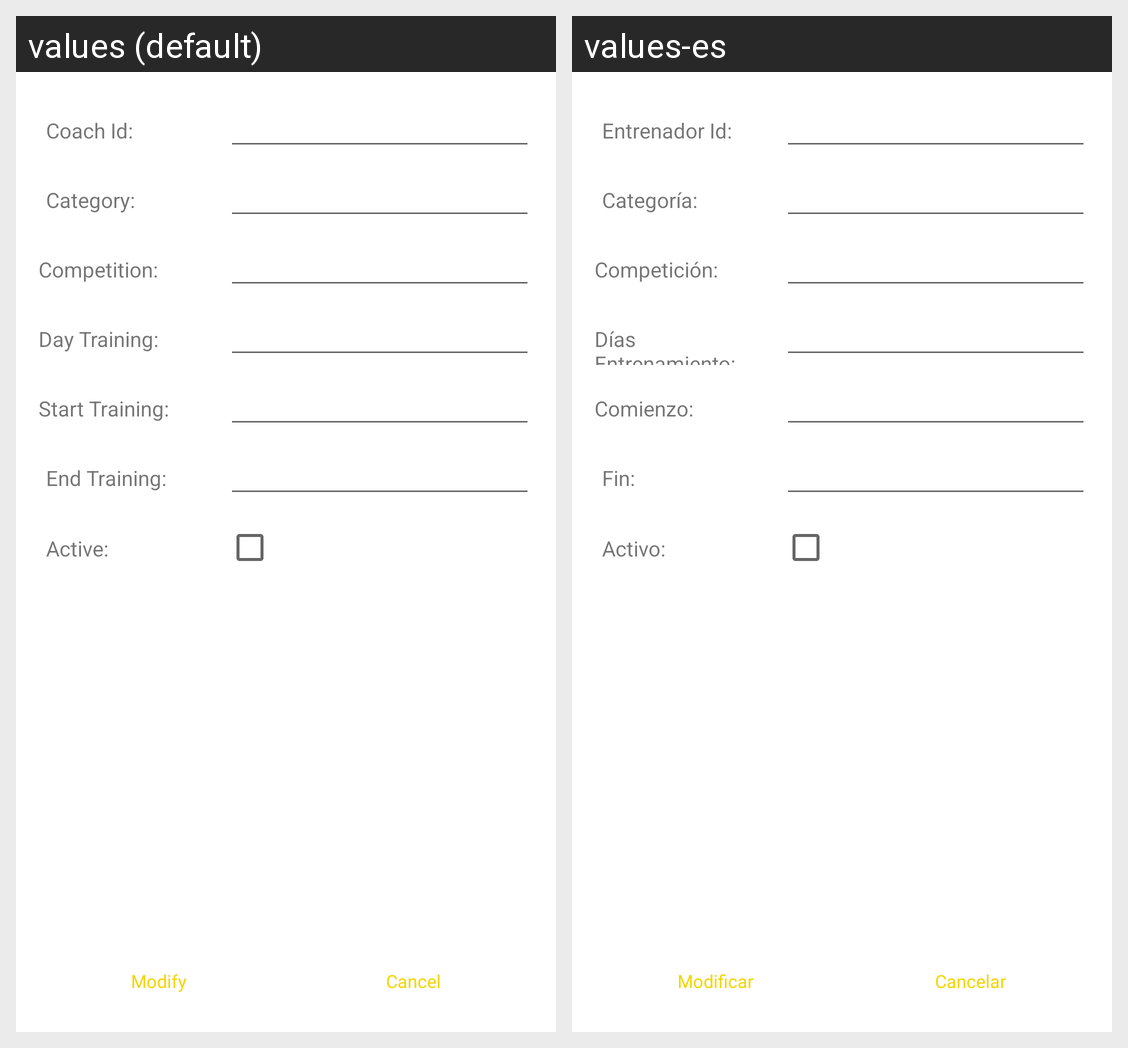

Locale-by-locale string values for the Android screen shown in this grid:
Android screen res/layout/activity_team_modify_view.xml rendered under 2 locales, left to right: values (default), values-es. Device: Nexus 5 (rendered at 1080×1920; each locale shown at half size, 540×960, under a caption strip naming it); theme Theme.HappDeporteAndroid.
Strings drawn on this screen, with the default value and each locale's value (text and hints the layout hard-codes, and strings that could not be matched under every locale, appear in the picture but are not listed):

coach_id_modify
  values: Coach Id:
  values-es: Entrenador Id:

category
  values: Category:
  values-es: Categoría:

competition
  values: Competition:
  values-es: Competición:

day_training
  values: Day Training:
  values-es: Días Entrenamiento:

start_training
  values: Start Training:
  values-es: Comienzo:

end_training
  values: End Training:
  values-es: Fin:

active
  values: Active:
  values-es: Activo:

modify
  values: Modify
  values-es: Modificar

cancel
  values: Cancel
  values-es: Cancelar
